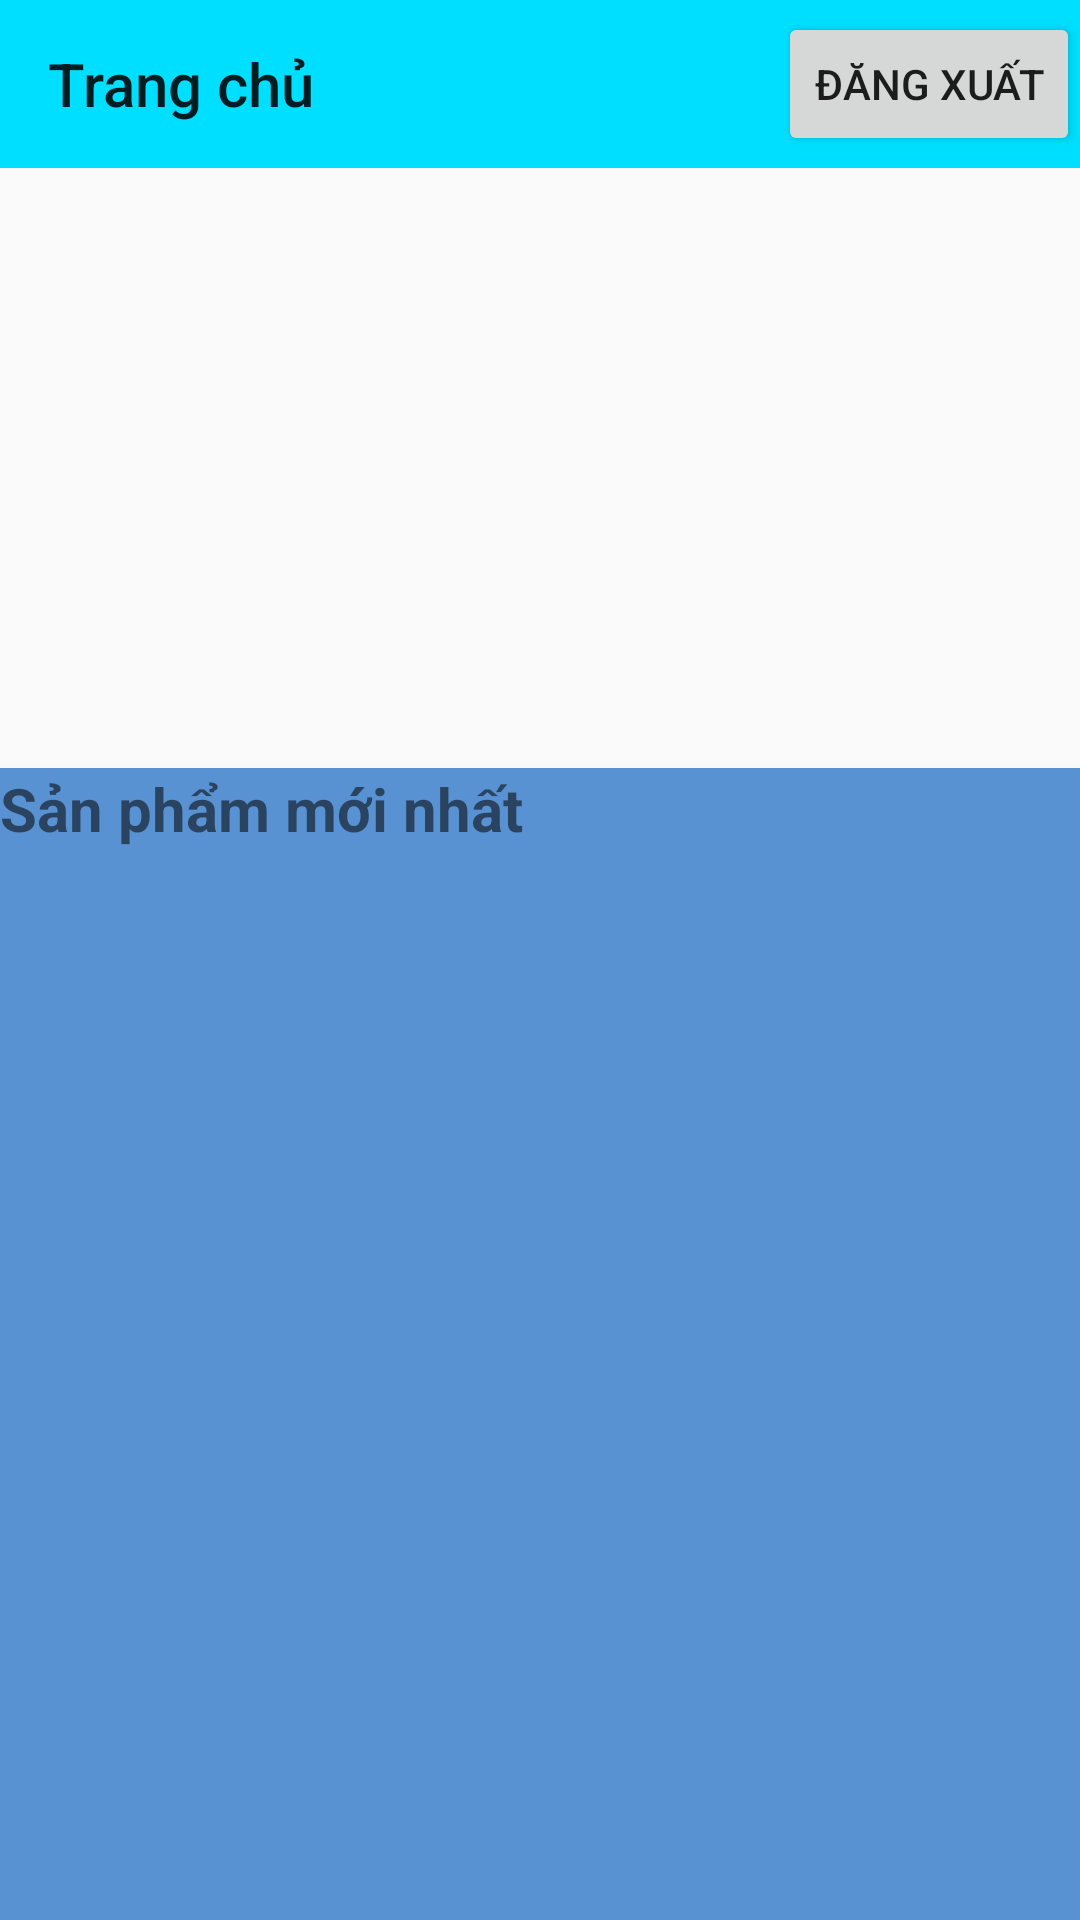

Reconstruct the res/layout file that produces this screen, plus the resources it refers to.
<!-- AndroidManifest.xml: application theme Theme.AppBanLinhKien30 -->
<!-- res/layout/activity_main.xml -->
<?xml version="1.0" encoding="utf-8"?>
<androidx.constraintlayout.widget.ConstraintLayout xmlns:android="http://schemas.android.com/apk/res/android"
    xmlns:app="http://schemas.android.com/apk/res-auto"
    xmlns:tools="http://schemas.android.com/tools"
    android:layout_width="match_parent"
    android:layout_height="match_parent"
    tools:context=".activity.MainActivity">

    <androidx.drawerlayout.widget.DrawerLayout
        android:id="@+id/drawerlayout"
        android:layout_width="match_parent"
        android:layout_height="match_parent">
        <LinearLayout
            android:orientation="vertical"
            android:layout_width="match_parent"
            android:layout_height="match_parent">
            <androidx.appcompat.widget.Toolbar
                android:id="@+id/toolbarmhc"
                app:title="Trang chủ"
                android:background="#ff00dfff"
                android:layout_width="match_parent"
                android:layout_height="?attr/actionBarSize">
                <Button
                    android:id="@+id/btnLogout"
                    android:layout_width="wrap_content"
                    android:layout_height="wrap_content"
                    android:layout_gravity="right"
                    android:text="Đăng xuất"></Button>
            </androidx.appcompat.widget.Toolbar>
            <ViewFlipper
                android:id="@+id/viewflipper"
                android:layout_width="match_parent"
                android:layout_height="200dp">

            </ViewFlipper>
            <LinearLayout
                android:background="#5992d2"
                android:orientation="vertical"
                android:layout_width="match_parent"
                android:layout_height="match_parent">

                <TextView
                    android:textSize="20sp"
                    android:textStyle="bold"
                    android:text="Sản phẩm mới nhất"
                    android:layout_width="wrap_content"
                    android:layout_height="wrap_content"/>

                <androidx.recyclerview.widget.RecyclerView
                    android:id="@+id/recyclerview"
                    android:layout_marginTop="10dp"
                    android:layout_marginLeft="5dp"
                    android:layout_width="match_parent"
                    android:layout_height="match_parent">
                </androidx.recyclerview.widget.RecyclerView>
            </LinearLayout>
        </LinearLayout>
        <com.google.android.material.navigation.NavigationView
            android:id="@+id/navigation"
            android:layout_gravity="start"
            android:layout_width="match_parent"
            android:layout_height="match_parent">
            <ListView
                android:id="@+id/listviewmhc"
                android:layout_width="wrap_content"
                android:layout_height="wrap_content"/>

        </com.google.android.material.navigation.NavigationView>
    </androidx.drawerlayout.widget.DrawerLayout>


</androidx.constraintlayout.widget.ConstraintLayout>
<!-- resources referenced by this layout -->
<resources>
  <style name="Theme.AppBanLinhKien30" parent="Base.Theme.AppBanLinhKien30" />
  <style name="Base.Theme.AppBanLinhKien30" parent="Theme.AppCompat.DayNight.NoActionBar">
          
          
      </style>
</resources>
